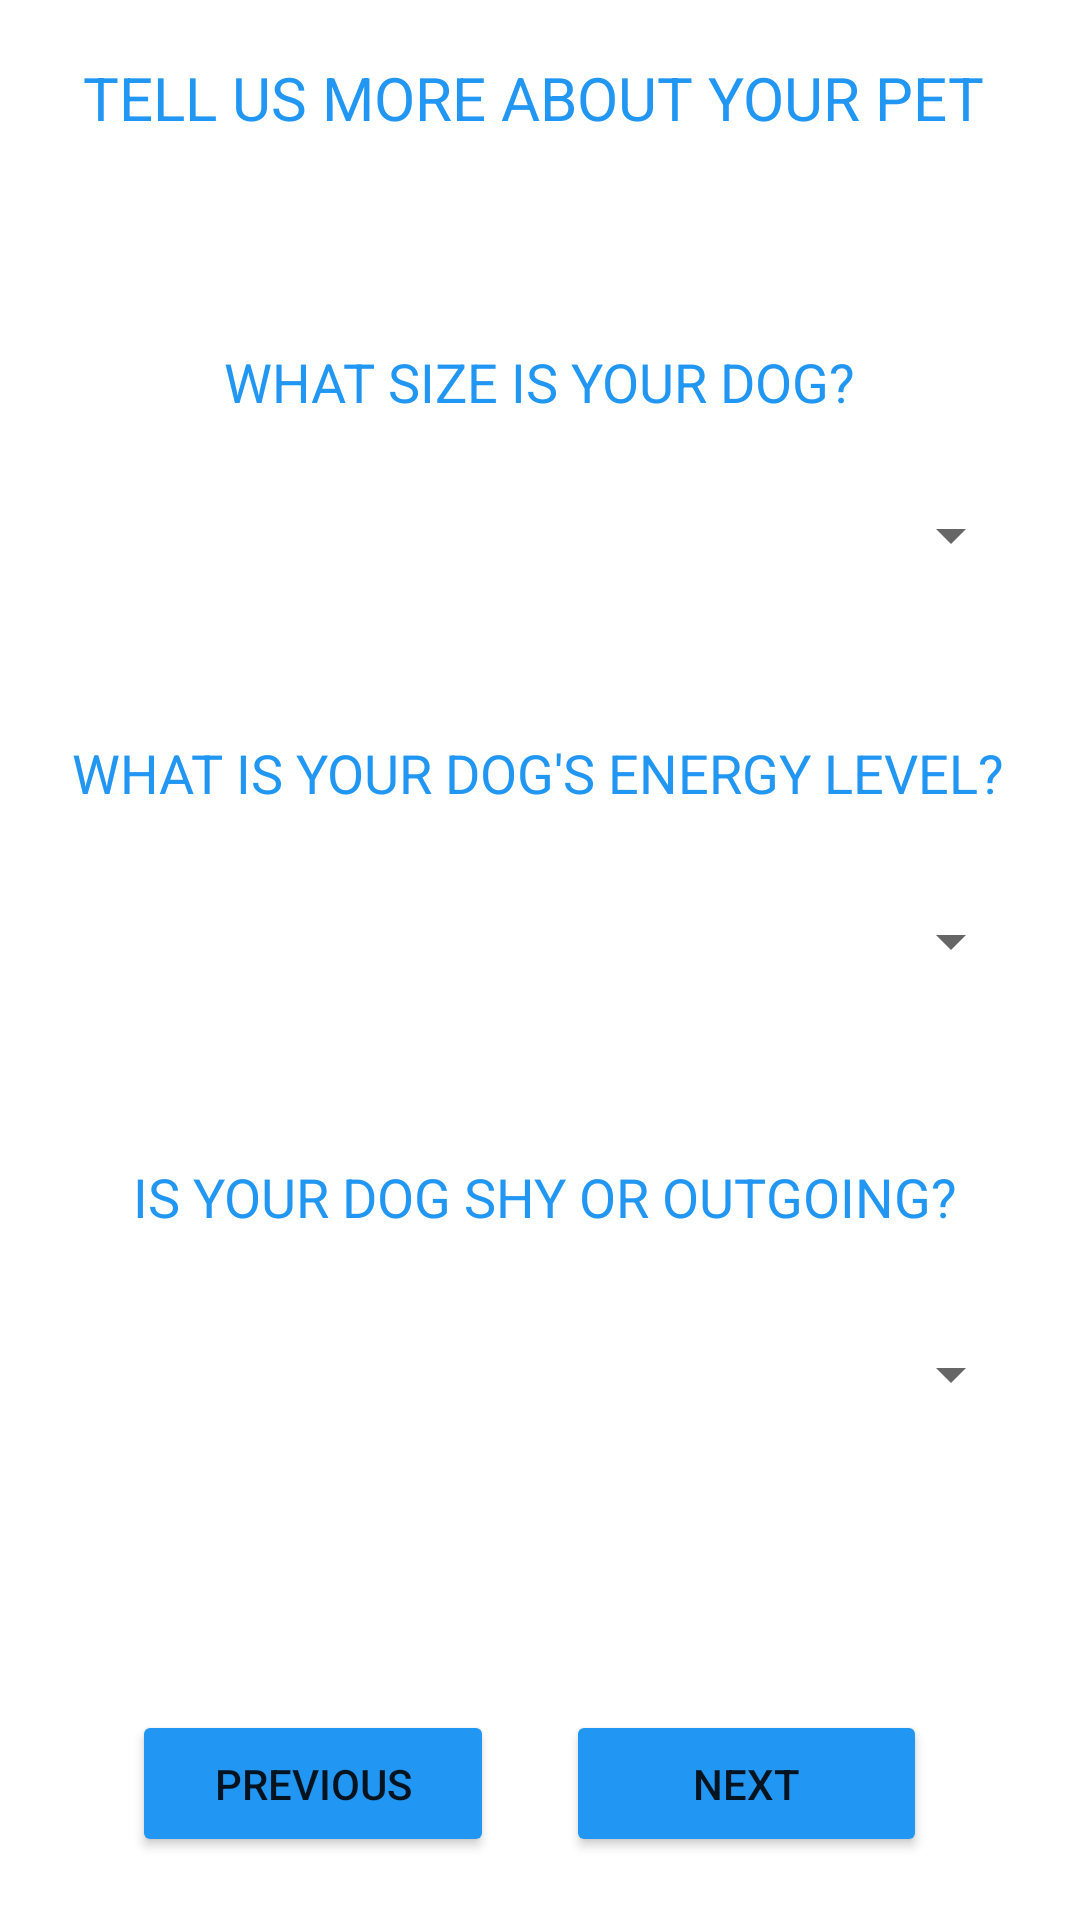

This screen was rendered from an Android layout file. Write that file and the resources it references.
<!-- AndroidManifest.xml: application theme Theme.PlayMates -->
<!-- res/layout/activity_sign_up3.xml -->
<?xml version="1.0" encoding="utf-8"?>
<androidx.constraintlayout.widget.ConstraintLayout xmlns:android="http://schemas.android.com/apk/res/android"
    xmlns:app="http://schemas.android.com/apk/res-auto"
    xmlns:tools="http://schemas.android.com/tools"
    android:layout_width="match_parent"
    android:layout_height="match_parent"
    tools:context=".signUp3">

    <Spinner
        android:id="@+id/temp_input"
        android:layout_width="322dp"
        android:layout_height="52dp"
        android:layout_marginStart="35dp"
        android:layout_marginLeft="35dp"
        android:layout_marginEnd="35dp"
        android:layout_marginRight="35dp"
        android:layout_marginBottom="86dp"
        app:layout_constraintBottom_toTopOf="@+id/prev_signUp3_btn"
        app:layout_constraintEnd_toEndOf="parent"
        app:layout_constraintStart_toStartOf="parent"
        app:layout_constraintTop_toBottomOf="@+id/temp_txt" />

    <TextView
        android:id="@+id/title_txt"
        android:layout_width="305dp"
        android:layout_height="35dp"
        android:layout_marginStart="43dp"
        android:layout_marginLeft="43dp"
        android:layout_marginTop="80dp"
        android:layout_marginEnd="43dp"
        android:layout_marginRight="43dp"
        android:layout_marginBottom="61dp"
        android:text="@string/title"
        android:textAppearance="@style/TextAppearance.AppCompat.Display1"
        android:textColor="#2196F3"
        android:textSize="20sp"
        app:layout_constraintBottom_toTopOf="@+id/weight_txt"
        app:layout_constraintEnd_toEndOf="parent"
        app:layout_constraintStart_toStartOf="parent"
        app:layout_constraintTop_toTopOf="parent" />

    <TextView
        android:id="@+id/weight_txt"
        android:layout_width="wrap_content"
        android:layout_height="wrap_content"
        android:layout_marginBottom="13dp"
        android:text="@string/weight"
        android:textColor="#2196F3"
        android:textSize="18sp"
        app:layout_constraintBottom_toTopOf="@+id/weight_input"
        app:layout_constraintEnd_toEndOf="parent"
        app:layout_constraintStart_toStartOf="parent"
        app:layout_constraintTop_toBottomOf="@+id/title_txt" />

    <Spinner
        android:id="@+id/weight_input"
        android:layout_width="322dp"
        android:layout_height="52dp"
        android:layout_marginStart="35dp"
        android:layout_marginLeft="35dp"
        android:layout_marginEnd="35dp"
        android:layout_marginRight="35dp"
        android:layout_marginBottom="41dp"
        app:layout_constraintBottom_toTopOf="@+id/energy_txt"
        app:layout_constraintEnd_toEndOf="parent"
        app:layout_constraintStart_toStartOf="parent"
        app:layout_constraintTop_toBottomOf="@+id/weight_txt" />

    <TextView
        android:id="@+id/energy_txt"
        android:layout_width="wrap_content"
        android:layout_height="wrap_content"
        android:layout_marginStart="5dp"
        android:layout_marginLeft="5dp"
        android:layout_marginBottom="18dp"
        android:text="@string/energy"
        android:textColor="#2196F3"
        android:textSize="18sp"
        app:layout_constraintBottom_toTopOf="@+id/energy_input"
        app:layout_constraintStart_toStartOf="@+id/energy_input"
        app:layout_constraintTop_toBottomOf="@+id/weight_input"
        tools:text="WHAT IS YOUR DOGS ENERGY LEVEL?" />

    <Spinner
        android:id="@+id/energy_input"
        android:layout_width="322dp"
        android:layout_height="52dp"
        android:layout_marginStart="35dp"
        android:layout_marginLeft="35dp"
        android:layout_marginEnd="35dp"
        android:layout_marginRight="35dp"
        android:layout_marginBottom="47dp"
        app:layout_constraintBottom_toTopOf="@+id/temp_txt"
        app:layout_constraintEnd_toEndOf="parent"
        app:layout_constraintStart_toStartOf="parent"
        app:layout_constraintTop_toBottomOf="@+id/energy_txt" />

    <TextView
        android:id="@+id/temp_txt"
        android:layout_width="wrap_content"
        android:layout_height="wrap_content"
        android:layout_marginEnd="22dp"
        android:layout_marginRight="22dp"
        android:layout_marginBottom="21dp"
        android:text="@string/temperment"
        android:textColor="#2196F3"
        android:textSize="18sp"
        app:layout_constraintBottom_toTopOf="@+id/temp_input"
        app:layout_constraintEnd_toEndOf="@+id/temp_input"
        app:layout_constraintTop_toBottomOf="@+id/energy_input" />

    <Button
        android:id="@+id/next_signUp3_btn"
        android:layout_width="0dp"
        android:layout_height="49dp"
        android:layout_marginEnd="51dp"
        android:layout_marginRight="51dp"
        android:text="@string/next"
        app:backgroundTint="#2196F3"
        app:layout_constraintBaseline_toBaselineOf="@+id/prev_signUp3_btn"
        app:layout_constraintEnd_toEndOf="parent"
        app:layout_constraintStart_toEndOf="@+id/prev_signUp3_btn" />

    <Button
        android:id="@+id/prev_signUp3_btn"
        android:layout_width="0dp"
        android:layout_height="49dp"
        android:layout_marginStart="44dp"
        android:layout_marginLeft="44dp"
        android:layout_marginEnd="24dp"
        android:layout_marginRight="24dp"
        android:layout_marginBottom="82dp"
        android:text="@string/previous"
        app:backgroundTint="#2196F3"
        app:layout_constraintBottom_toBottomOf="parent"
        app:layout_constraintEnd_toStartOf="@+id/next_signUp3_btn"
        app:layout_constraintStart_toStartOf="parent"
        app:layout_constraintTop_toBottomOf="@+id/temp_input" />

</androidx.constraintlayout.widget.ConstraintLayout>
<!-- resources referenced by this layout -->
<resources>
  <string name="energy">WHAT IS YOUR DOG\'S ENERGY LEVEL?</string>
  <string name="next">NEXT</string>
  <string name="previous">PREVIOUS</string>
  <string name="temperment">IS YOUR DOG SHY OR OUTGOING?</string>
  <string name="title">TELL US MORE ABOUT YOUR PET</string>
  <string name="weight">WHAT SIZE IS YOUR DOG?</string>
  <style name="Theme.PlayMates" parent="Theme.MaterialComponents.DayNight.DarkActionBar">
          
          <item name="colorPrimary">@color/purple_500</item>
          <item name="colorPrimaryVariant">@color/purple_700</item>
          <item name="colorOnPrimary">@color/white</item>
          
          <item name="colorSecondary">@color/teal_200</item>
          <item name="colorSecondaryVariant">@color/teal_700</item>
          <item name="colorOnSecondary">@color/black</item>
          
          <item name="android:statusBarColor" tools:targetApi="l">?attr/colorPrimaryVariant</item>
          
      </style>
  <!-- not gathered from this repository: default colours our renderer supplied (Android Studio template values) -->
  <color name="purple_500">#FF6200EE</color>
  <color name="purple_700">#FF3700B3</color>
  <color name="teal_200">#FF03DAC5</color>
  <color name="teal_700">#FF018786</color>
  <color name="black">#FF000000</color>
  <color name="white">#FFFFFFFF</color>
</resources>
